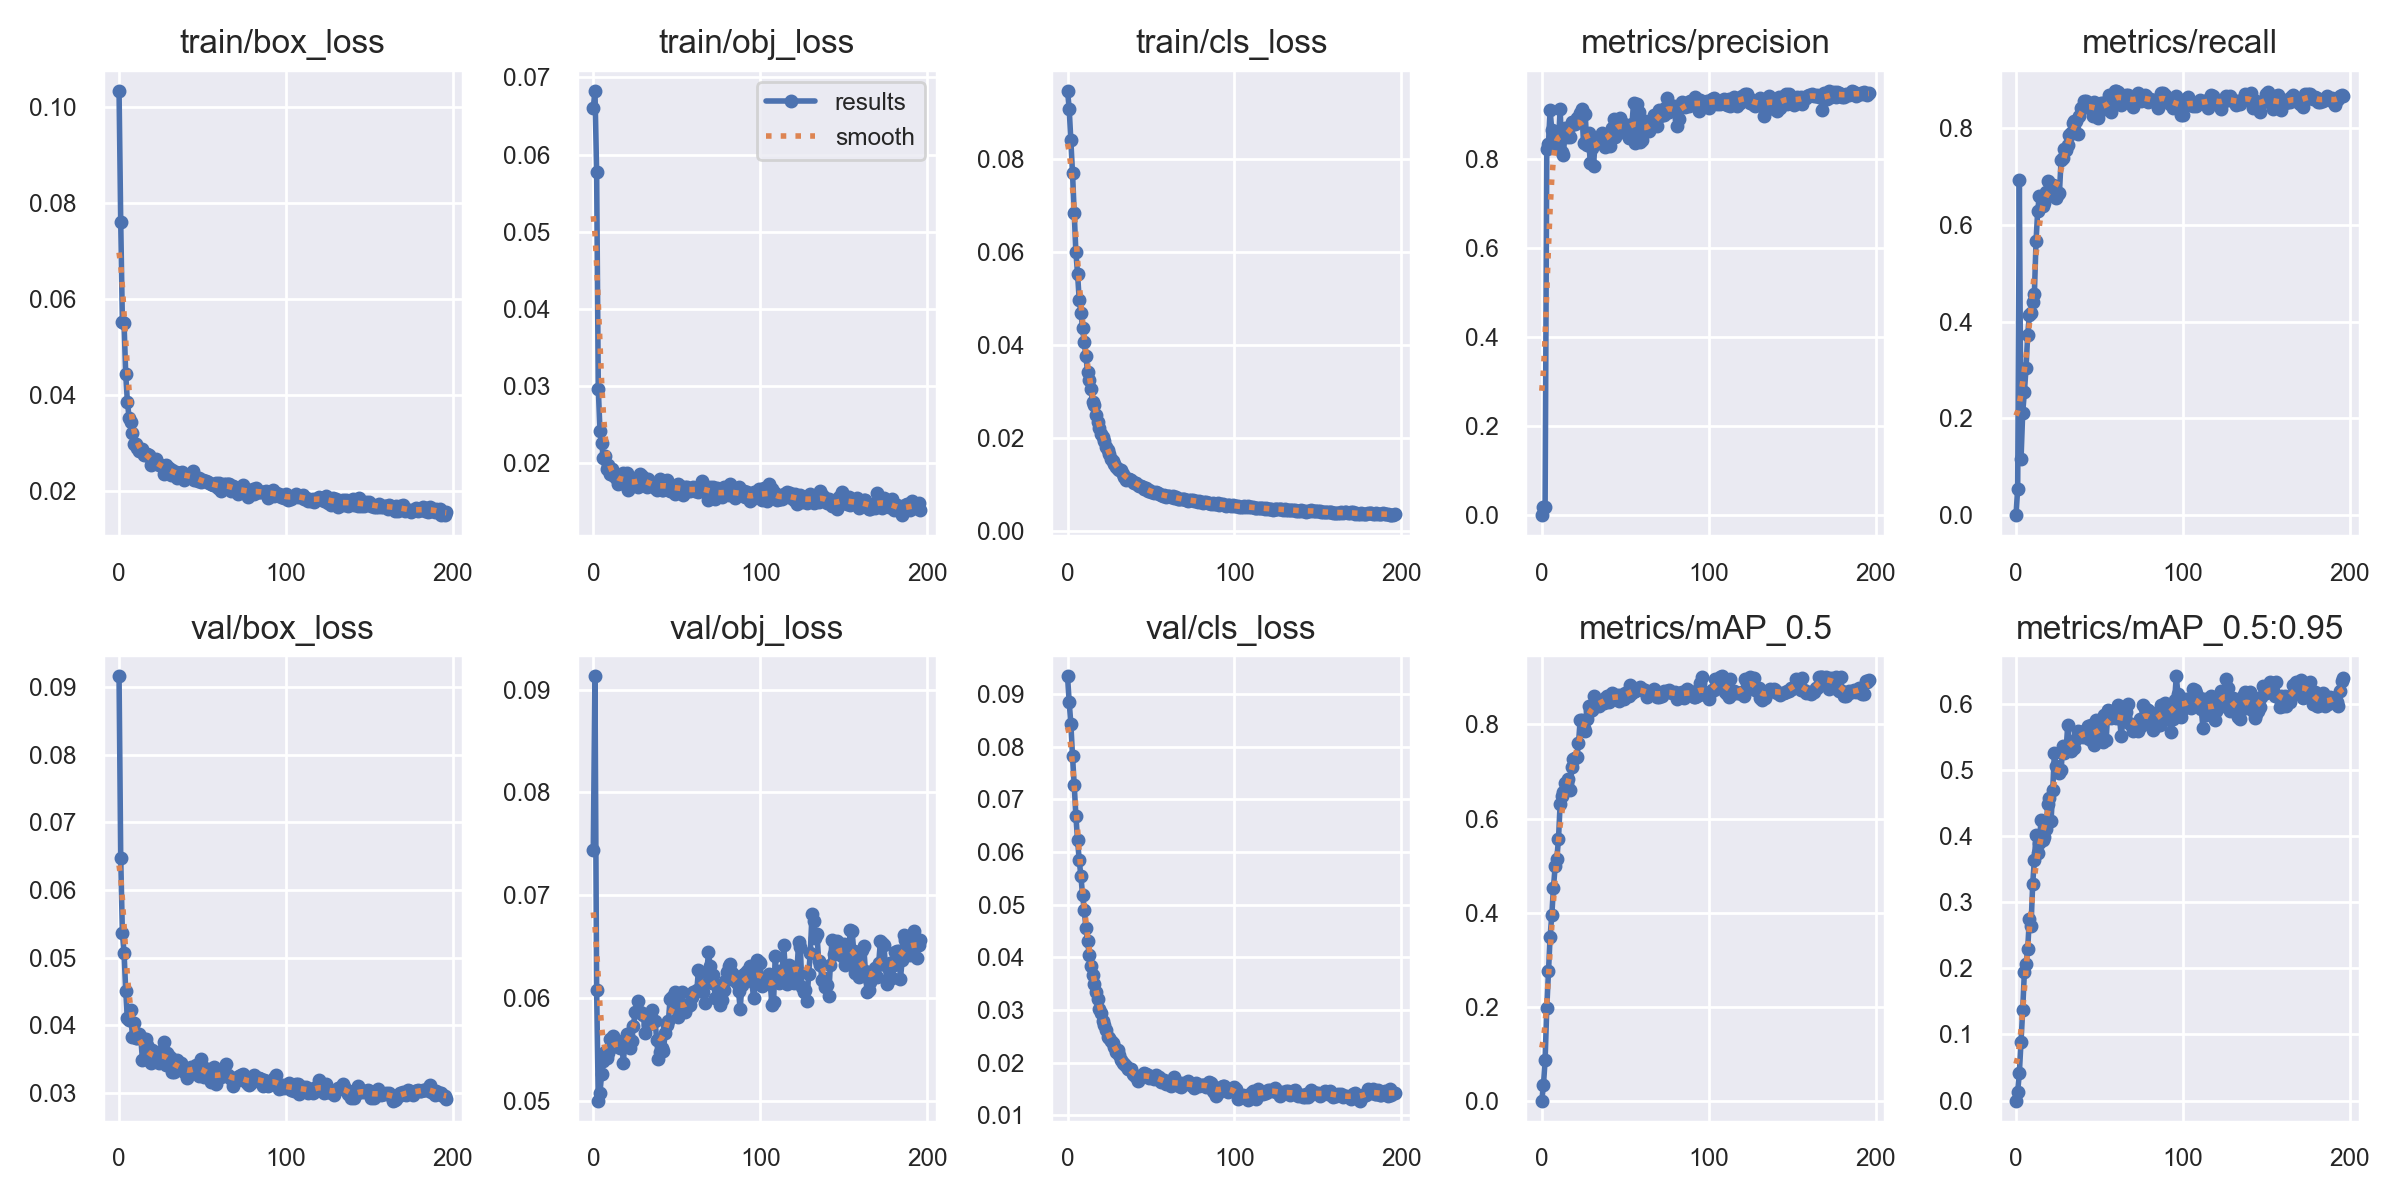

Source data for this figure (header and first rows):
epoch, train/box_loss, train/obj_loss, train/cls_loss, metrics/precision, metrics/recall, metrics/mAP_0.5, metrics/mAP_0.5:0.95, val/box_loss, val/obj_loss, val/cls_loss, x/lr0, x/lr1, x/lr2
0, 0.1033, 0.06604, 0.09468, 0, 0, 0, 0, 0.09159, 0.07442, 0.09336, 0.0739, 0.0029, 0.0029
1, 0.07598, 0.06826, 0.09085, 0.01698, 0.05443, 0.03257, 0.01367, 0.06475, 0.09127, 0.0885, 0.04689, 0.005888, 0.005888
2, 0.0552, 0.05772, 0.08408, 0.01893, 0.6935, 0.08646, 0.04179, 0.05365, 0.06085, 0.08431, 0.01987, 0.008865, 0.008865
3, 0.05487, 0.02967, 0.07688, 0.8209, 0.1151, 0.1968, 0.08928, 0.05072, 0.05008, 0.07816, 0.009941, 0.009941, 0.009941
4, 0.04425, 0.02423, 0.0684, 0.8336, 0.2108, 0.275, 0.1364, 0.04512, 0.05087, 0.0728, 0.009941, 0.009941, 0.009941
5, 0.03857, 0.02261, 0.05998, 0.908, 0.254, 0.3486, 0.1939, 0.04102, 0.05267, 0.06689, 0.009921, 0.009921, 0.009921
6, 0.03526, 0.0207, 0.05533, 0.8643, 0.3035, 0.3943, 0.2066, 0.0408, 0.05389, 0.0623, 0.009901, 0.009901, 0.009901
7, 0.03429, 0.02094, 0.04967, 0.828, 0.3731, 0.4523, 0.2291, 0.04232, 0.05479, 0.05849, 0.009881, 0.009881, 0.009881
8, 0.03207, 0.01932, 0.0469, 0.8586, 0.4134, 0.4984, 0.2748, 0.03822, 0.05422, 0.05543, 0.009861, 0.009861, 0.009861
9, 0.02969, 0.01973, 0.04365, 0.8595, 0.4173, 0.5138, 0.2644, 0.04036, 0.05475, 0.05191, 0.009842, 0.009842, 0.009842
10, 0.02982, 0.0186, 0.04054, 0.8339, 0.4395, 0.5554, 0.3274, 0.03811, 0.05609, 0.04902, 0.009822, 0.009822, 0.009822
11, 0.0289, 0.01928, 0.03763, 0.9115, 0.4573, 0.6311, 0.3637, 0.03812, 0.05524, 0.04566, 0.009802, 0.009802, 0.009802
12, 0.02836, 0.01845, 0.03404, 0.8144, 0.5662, 0.6481, 0.4014, 0.03874, 0.05638, 0.04313, 0.009782, 0.009782, 0.009782
13, 0.02836, 0.01823, 0.03251, 0.8091, 0.6295, 0.6572, 0.3744, 0.03831, 0.0555, 0.0405, 0.009762, 0.009762, 0.009762
14, 0.02871, 0.01799, 0.03046, 0.8687, 0.6605, 0.675, 0.3891, 0.03489, 0.05582, 0.03839, 0.009743, 0.009743, 0.009743
15, 0.02743, 0.01736, 0.02775, 0.8475, 0.6581, 0.6761, 0.4244, 0.03496, 0.05568, 0.03663, 0.009723, 0.009723, 0.009723
16, 0.02754, 0.01755, 0.02694, 0.8644, 0.639, 0.6839, 0.3931, 0.03804, 0.05519, 0.03505, 0.009703, 0.009703, 0.009703
17, 0.0277, 0.01744, 0.02496, 0.8487, 0.6453, 0.6605, 0.3988, 0.03713, 0.0559, 0.0335, 0.009683, 0.009683, 0.009683
18, 0.02747, 0.01874, 0.02338, 0.8825, 0.6674, 0.7091, 0.4098, 0.03531, 0.05377, 0.03209, 0.009663, 0.009663, 0.009663
19, 0.02539, 0.01858, 0.02207, 0.881, 0.6909, 0.7268, 0.4479, 0.03437, 0.05598, 0.03023, 0.009644, 0.009644, 0.009644
20, 0.02589, 0.01874, 0.02074, 0.8776, 0.671, 0.7281, 0.4574, 0.03636, 0.05658, 0.02942, 0.009624, 0.009624, 0.009624
21, 0.02606, 0.01657, 0.02023, 0.8909, 0.6733, 0.731, 0.4229, 0.03512, 0.05639, 0.02798, 0.009604, 0.009604, 0.009604
22, 0.02653, 0.01686, 0.01939, 0.8908, 0.6815, 0.76, 0.4701, 0.03487, 0.05524, 0.02723, 0.009584, 0.009584, 0.009584
23, 0.02585, 0.01741, 0.01809, 0.903, 0.6634, 0.8096, 0.526, 0.03582, 0.05588, 0.02629, 0.009564, 0.009564, 0.009564
24, 0.02528, 0.01762, 0.01731, 0.911, 0.6564, 0.8089, 0.506, 0.0344, 0.05731, 0.0248, 0.009545, 0.009545, 0.009545
25, 0.02533, 0.01761, 0.0164, 0.8347, 0.6632, 0.7936, 0.5005, 0.03623, 0.05866, 0.0247, 0.009525, 0.009525, 0.009525
26, 0.02507, 0.01769, 0.01537, 0.9011, 0.6655, 0.7861, 0.4955, 0.03508, 0.0587, 0.0242, 0.009505, 0.009505, 0.009505
27, 0.02359, 0.01691, 0.01487, 0.8298, 0.734, 0.8118, 0.499, 0.03746, 0.05973, 0.02372, 0.009485, 0.009485, 0.009485
28, 0.02546, 0.01867, 0.01428, 0.8574, 0.7384, 0.8396, 0.5362, 0.03411, 0.05871, 0.02294, 0.009465, 0.009465, 0.009465
29, 0.02494, 0.01836, 0.01376, 0.7906, 0.7569, 0.8286, 0.5254, 0.03596, 0.05862, 0.02209, 0.009446, 0.009446, 0.009446
30, 0.02465, 0.01809, 0.01318, 0.8244, 0.7547, 0.8302, 0.5298, 0.03551, 0.05844, 0.02251, 0.009426, 0.009426, 0.009426
31, 0.02339, 0.01758, 0.01311, 0.7838, 0.7648, 0.8601, 0.5681, 0.03514, 0.05661, 0.02152, 0.009406, 0.009406, 0.009406
32, 0.02432, 0.01687, 0.01297, 0.8395, 0.7859, 0.8428, 0.5365, 0.03308, 0.05843, 0.02062, 0.009386, 0.009386, 0.009386
33, 0.02362, 0.0179, 0.01212, 0.8355, 0.7906, 0.8442, 0.5283, 0.03314, 0.05738, 0.01991, 0.009366, 0.009366, 0.009366
34, 0.02381, 0.01755, 0.01148, 0.8395, 0.8097, 0.8386, 0.5331, 0.03433, 0.05842, 0.0198, 0.009347, 0.009347, 0.009347
35, 0.02276, 0.0173, 0.01083, 0.8424, 0.8138, 0.8431, 0.5324, 0.0348, 0.05885, 0.01942, 0.009327, 0.009327, 0.009327
36, 0.02372, 0.01719, 0.01118, 0.8565, 0.8157, 0.8459, 0.5469, 0.03353, 0.05781, 0.01877, 0.009307, 0.009307, 0.009307
37, 0.02363, 0.01676, 0.01107, 0.8496, 0.7886, 0.8467, 0.559, 0.03438, 0.05783, 0.01886, 0.009287, 0.009287, 0.009287
38, 0.02396, 0.01658, 0.01083, 0.8259, 0.8255, 0.8572, 0.5546, 0.03382, 0.05595, 0.0189, 0.009267, 0.009267, 0.009267
39, 0.02221, 0.01712, 0.01055, 0.8501, 0.8416, 0.8598, 0.5542, 0.03312, 0.05414, 0.01782, 0.009248, 0.009248, 0.009248
40, 0.02323, 0.01794, 0.01031, 0.8417, 0.8417, 0.848, 0.5494, 0.03317, 0.05483, 0.01775, 0.009228, 0.009228, 0.009228
41, 0.02302, 0.01651, 0.01019, 0.8272, 0.8557, 0.8551, 0.5583, 0.03224, 0.05515, 0.01725, 0.009208, 0.009208, 0.009208
42, 0.02311, 0.01656, 0.009827, 0.8697, 0.8566, 0.8679, 0.5516, 0.03313, 0.05487, 0.01654, 0.009188, 0.009188, 0.009188
43, 0.02306, 0.01737, 0.009507, 0.8892, 0.8462, 0.8598, 0.5668, 0.03389, 0.05662, 0.01726, 0.009168, 0.009168, 0.009168
44, 0.02419, 0.01782, 0.009524, 0.8483, 0.8491, 0.857, 0.5459, 0.03316, 0.05739, 0.01747, 0.009149, 0.009149, 0.009149
45, 0.02223, 0.01729, 0.009475, 0.887, 0.8454, 0.8623, 0.5678, 0.03387, 0.05781, 0.01769, 0.009129, 0.009129, 0.009129
46, 0.02255, 0.01641, 0.008919, 0.8746, 0.8242, 0.8495, 0.5413, 0.03408, 0.05996, 0.01802, 0.009109, 0.009109, 0.009109
47, 0.02212, 0.01684, 0.009103, 0.8918, 0.8545, 0.8618, 0.5368, 0.0339, 0.06016, 0.01778, 0.009089, 0.009089, 0.009089
48, 0.02262, 0.0169, 0.008599, 0.8686, 0.8444, 0.8554, 0.5759, 0.03254, 0.05986, 0.01763, 0.009069, 0.009069, 0.009069
49, 0.02178, 0.01605, 0.00864, 0.8771, 0.8213, 0.8545, 0.5513, 0.03508, 0.06066, 0.01704, 0.00905, 0.00905, 0.00905
50, 0.02216, 0.01714, 0.008363, 0.8665, 0.8408, 0.8671, 0.5652, 0.03378, 0.0592, 0.01723, 0.00903, 0.00903, 0.00903
51, 0.02201, 0.01733, 0.008219, 0.8557, 0.8517, 0.8606, 0.5728, 0.0323, 0.05818, 0.01713, 0.00901, 0.00901, 0.00901
52, 0.02198, 0.017, 0.008085, 0.8462, 0.8529, 0.8615, 0.5414, 0.03341, 0.05864, 0.01698, 0.00899, 0.00899, 0.00899
53, 0.02174, 0.01666, 0.008261, 0.8673, 0.8396, 0.8834, 0.5827, 0.03351, 0.06067, 0.01763, 0.00897, 0.00897, 0.00897
54, 0.02168, 0.01591, 0.008137, 0.8772, 0.8447, 0.8678, 0.5446, 0.03258, 0.05921, 0.01711, 0.008951, 0.008951, 0.008951
55, 0.02143, 0.01692, 0.007901, 0.9245, 0.845, 0.8706, 0.5898, 0.03164, 0.05872, 0.01736, 0.008931, 0.008931, 0.008931
56, 0.0211, 0.01689, 0.007615, 0.8346, 0.8677, 0.8721, 0.5798, 0.03224, 0.05934, 0.01635, 0.008911, 0.008911, 0.008911
57, 0.02121, 0.01642, 0.007444, 0.922, 0.8332, 0.8734, 0.5788, 0.03383, 0.05923, 0.01653, 0.008891, 0.008891, 0.008891
58, 0.02164, 0.01637, 0.007703, 0.9051, 0.8505, 0.876, 0.5791, 0.03137, 0.05937, 0.01674, 0.008871, 0.008871, 0.008871
59, 0.02051, 0.01659, 0.007235, 0.8367, 0.8772, 0.8801, 0.5892, 0.03312, 0.06019, 0.01603, 0.008852, 0.008852, 0.008852
... 137 more rows
